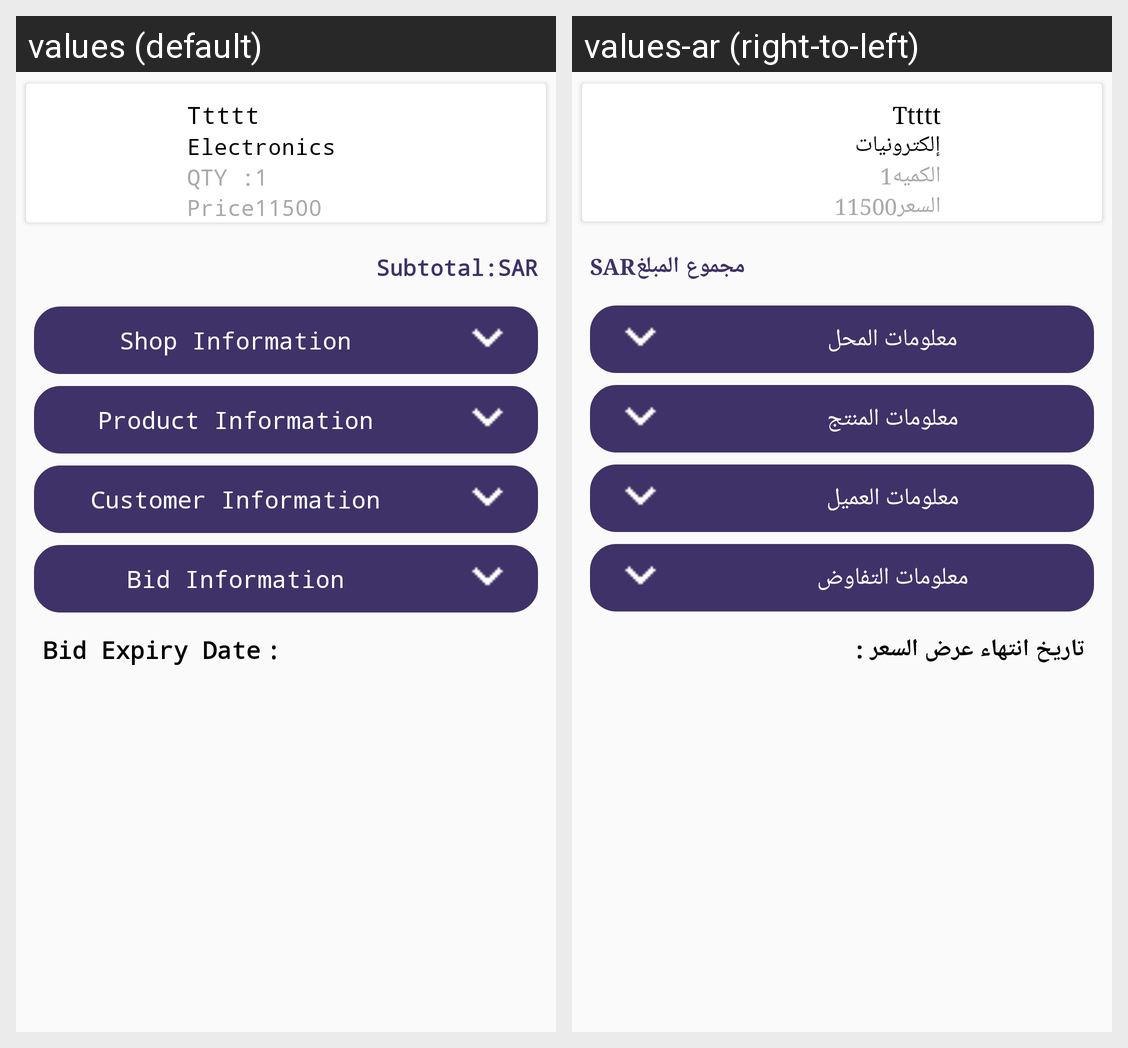

This grid shows one Android layout under two languages. Give, for every string resource on the screen, its name, the default text and each shown locale's text.
Android screen res/layout/fragment_bid_details.xml rendered under 2 locales, left to right: values (default), values-ar (right-to-left). Device: Nexus 5 (rendered at 1080×1920; each locale shown at half size, 540×960, under a caption strip naming it); theme AppTheme.
Strings drawn on this screen, with the default value and each locale's value (text and hints the layout hard-codes, and strings that could not be matched under every locale, appear in the picture but are not listed):

electronics
  values: Electronics
  values-ar: إلكترونيات

qty
  values: QTY :
  values-ar: الكميه

price
  values: Price
  values-ar: السعر

total_amount
  values: Subtotal:
  values-ar: مجموع المبلغ

sar
  values: SAR
  values-ar: SAR

shop_information
  values: Shop Information
  values-ar: معلومات المحل

product_information
  values: Product Information
  values-ar: معلومات المنتج

customer_information
  values: Customer Information
  values-ar: معلومات العميل

bid_information
  values: Bid Information
  values-ar: معلومات التفاوض

bid_expiry_date
  values: Bid Expiry Date
  values-ar: تاريخ انتهاء عرض السعر
